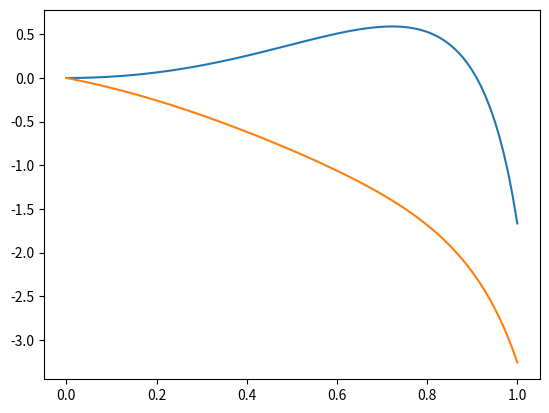

Python code for this plot:
## Suppose a second order ode is coupled, by the following two first order ode's
## (1) y1'=y1+y2^2+3x
## (2) y2'=3y1+y2^3-cos(x)
## we need to define S=(y1,y2)
import numpy as np
from scipy.integrate import odeint
from matplotlib import pyplot as plt
def dSdx(S,x):
    y1,y2=S
    return [y1+y2**3+3*x,
            3*y1+y2*3-np.cos(x)]
# specifying initial values of y1, y2
y1_0=0
y2_0=0
S_0=(y1_0,y2_0)
x=np.linspace(0,1,100)
sol=odeint(dSdx,S_0,x)  ## most impoertant part
print(sol)
### To get y1 and y2 separately
print(sol.T)
### Aliter to get only y1 or y2
y1=sol.T[0]
y2=sol.T[1]
print(y1)
print(y2)
plt.plot(x,y1)
plt.plot(x,y2)
plt.show()